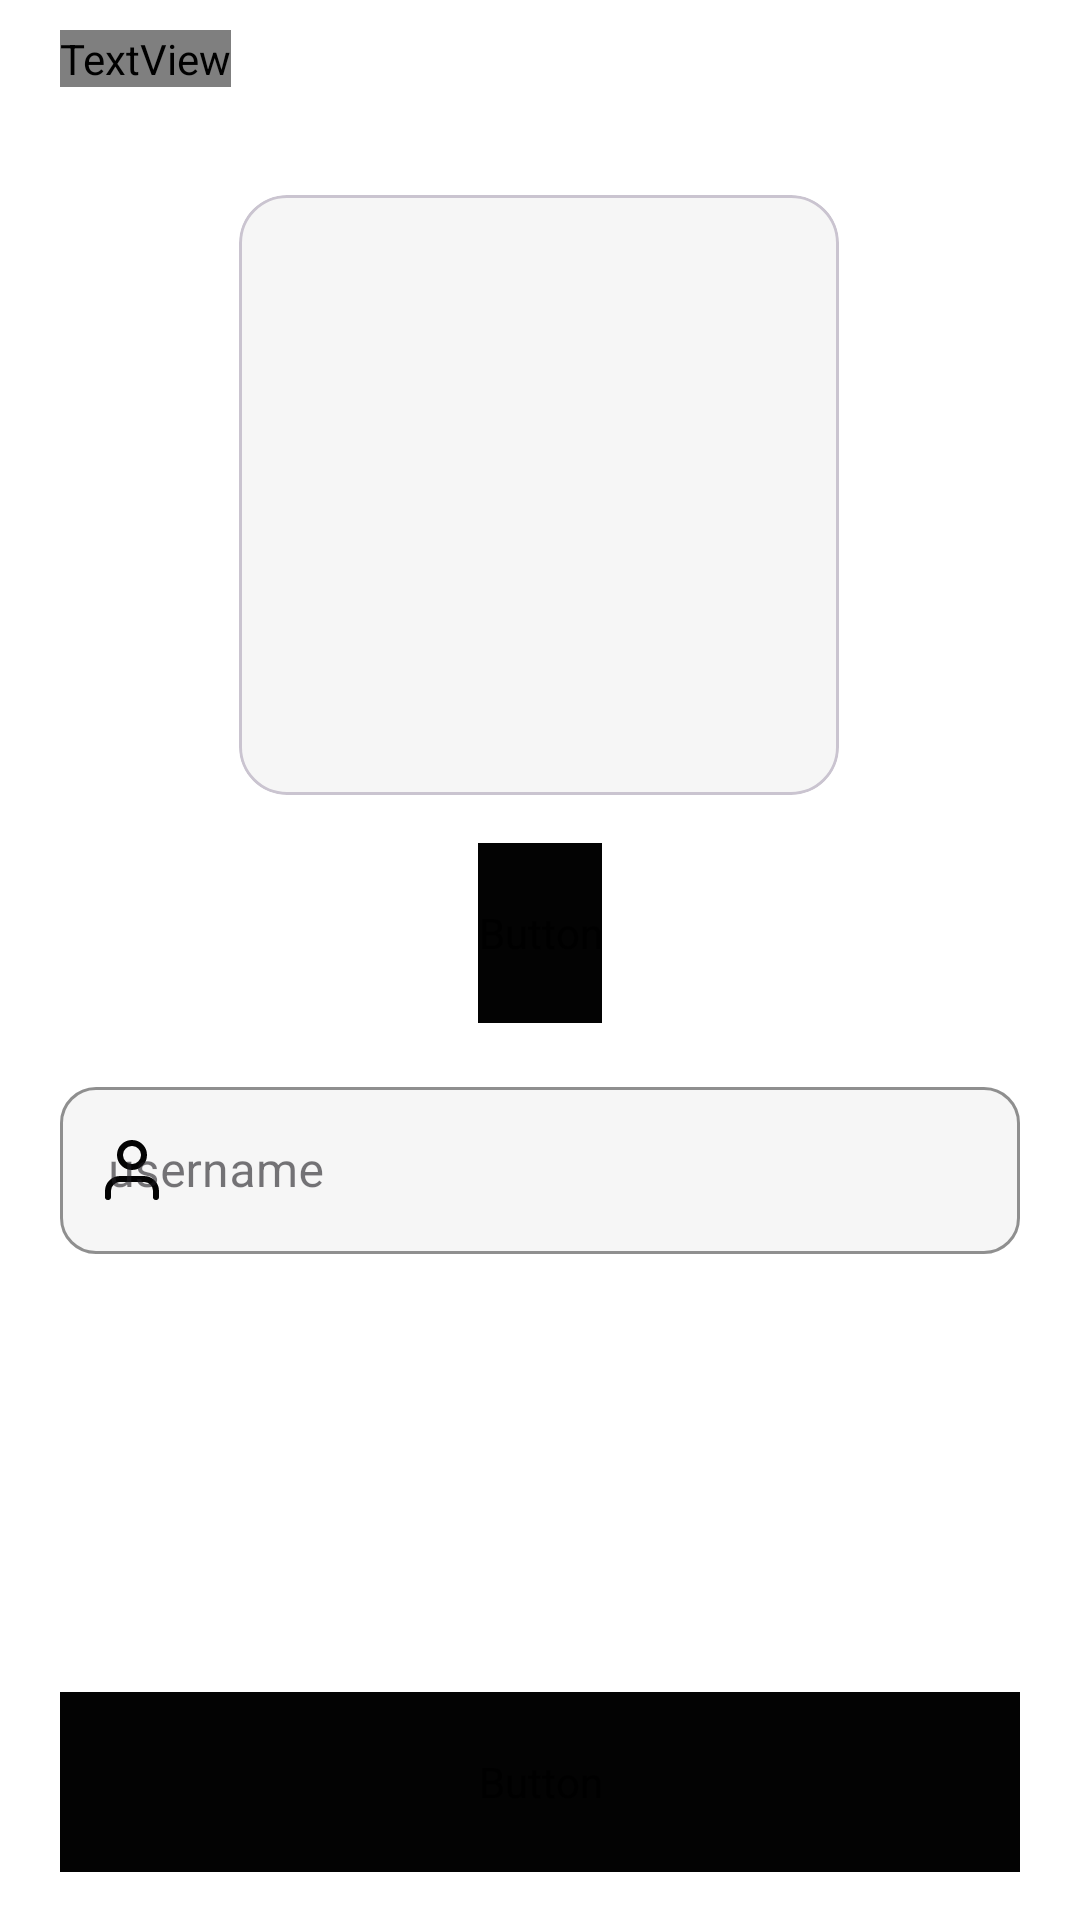

Write the Android layout XML for this screen, with the resource values it uses.
<!-- AndroidManifest.xml: application theme Theme.MyApplication -->
<!-- res/layout/activity_settings.xml -->
<?xml version="1.0" encoding="utf-8"?>
<androidx.constraintlayout.widget.ConstraintLayout xmlns:android="http://schemas.android.com/apk/res/android"
    xmlns:app="http://schemas.android.com/apk/res-auto"
    xmlns:tools="http://schemas.android.com/tools"
    android:layout_width="match_parent"
    android:layout_height="match_parent"
    android:background="@color/white"
    tools:context=".activities.Settings">

    <TextView
        android:id="@+id/textView3"
        android:layout_width="wrap_content"
        android:layout_height="wrap_content"
        android:layout_marginStart="20dp"
        android:layout_marginTop="10dp"
        android:fontFamily="@font/roboto"
        android:text="Settings"
        android:textColor="@color/dark_black"
        android:textSize="28sp"
        android:textStyle="bold"
        app:layout_constraintEnd_toEndOf="parent"
        app:layout_constraintHorizontal_bias="0.0"
        app:layout_constraintStart_toStartOf="parent"
        app:layout_constraintTop_toTopOf="parent" />

    <com.google.android.material.card.MaterialCardView
        android:id="@+id/materialCardView4"
        android:layout_width="200dp"
        android:layout_height="200dp"
        android:layout_marginTop="36dp"
        app:cardCornerRadius="16dp"
        app:layout_constraintEnd_toEndOf="parent"
        app:layout_constraintHorizontal_bias="0.497"
        app:layout_constraintStart_toStartOf="parent"
        app:layout_constraintTop_toBottomOf="@+id/textView3">

        <ImageView
            android:id="@+id/settingImage"
            android:src="@color/light_gray"
            android:layout_width="match_parent"
            android:layout_height="match_parent" />

    </com.google.android.material.card.MaterialCardView>

    <Button
        android:id="@+id/addPhotoSettings"
        android:layout_width="wrap_content"
        android:layout_height="60dp"
        android:layout_marginStart="20dp"
        android:layout_marginTop="16dp"
        android:layout_marginEnd="20dp"
        android:backgroundTint="@color/dark_black"
        android:fontFamily="@font/roboto_mono"
        android:text="edit photo"
        app:cornerRadius="20dp"
        app:layout_constraintEnd_toEndOf="parent"
        app:layout_constraintStart_toStartOf="parent"
        app:layout_constraintTop_toBottomOf="@+id/materialCardView4" />

    <com.google.android.material.textfield.TextInputLayout
        android:id="@+id/textInputLayout8"
        style="@style/Theme.MyApplication.OultineBox"
        android:layout_width="match_parent"
        android:layout_height="wrap_content"
        android:layout_marginStart="20dp"
        android:layout_marginTop="16dp"
        android:layout_marginEnd="20dp"
        android:hint="username"
        app:boxBackgroundColor="@color/light_gray"
        app:layout_constraintEnd_toEndOf="parent"
        app:layout_constraintStart_toStartOf="parent"
        app:layout_constraintTop_toBottomOf="@+id/addPhotoSettings"
        app:startIconDrawable="@drawable/ic_user_ecom"
        app:startIconTint="@color/dark_black">

        <com.google.android.material.textfield.TextInputEditText
            android:id="@+id/usernameTxtSettings"
            android:layout_width="match_parent"
            android:layout_height="wrap_content"
            android:inputType="textPersonName" />
    </com.google.android.material.textfield.TextInputLayout>

    <Button
        android:id="@+id/updateButtonSettings"
        android:layout_width="0dp"
        android:layout_height="60dp"
        android:layout_marginStart="20dp"
        android:layout_marginEnd="20dp"
        android:layout_marginBottom="16dp"
        android:backgroundTint="@color/dark_black"
        android:fontFamily="@font/roboto_mono"
        android:text="update changes"
        app:cornerRadius="20dp"
        app:layout_constraintBottom_toBottomOf="parent"
        app:layout_constraintEnd_toEndOf="parent"
        app:layout_constraintHorizontal_bias="1.0"
        app:layout_constraintStart_toStartOf="parent" />
</androidx.constraintlayout.widget.ConstraintLayout>
<!-- resources referenced by this layout -->
<resources>
  <color name="dark_black">#030303</color>
  <color name="light_gray">#F6F6F6</color>
  <color name="white">#FFFFFFFF</color>
  <!-- drawable ic_user_ecom (drawable) -->
  <vector xmlns:android="http://schemas.android.com/apk/res/android"
      android:width="18dp"
      android:height="20dp"
      android:viewportWidth="18"
      android:viewportHeight="20">
    <path
        android:pathData="M17,19V17C17,15.9391 16.5786,14.9217 15.8284,14.1716C15.0783,13.4214 14.0609,13 13,13H5C3.9391,13 2.9217,13.4214 2.1716,14.1716C1.4214,14.9217 1,15.9391 1,17V19"
        android:strokeLineJoin="round"
        android:strokeWidth="2"
        android:fillColor="#00000000"
        android:strokeColor="#616161"
        android:strokeLineCap="round"/>
    <path
        android:pathData="M9,9C11.2091,9 13,7.2091 13,5C13,2.7909 11.2091,1 9,1C6.7909,1 5,2.7909 5,5C5,7.2091 6.7909,9 9,9Z"
        android:strokeLineJoin="round"
        android:strokeWidth="2"
        android:fillColor="#00000000"
        android:strokeColor="#616161"
        android:strokeLineCap="round"/>
  </vector>
  <style name="Theme.MyApplication.OultineBox" parent="Widget.MaterialComponents.TextInputLayout.OutlinedBox">
          <item name="boxStrokeColor">@color/dark_black</item>
          <item name="boxCornerRadiusBottomEnd">12dp</item>
          <item name="boxCornerRadiusBottomStart">12dp</item>
          <item name="boxCornerRadiusTopEnd">12dp</item>
          <item name="boxCornerRadiusTopStart">12dp</item>
          <item name="boxBackgroundColor">@color/light_gray</item>
      </style>
  <style name="Theme.MyApplication" parent="Theme.Material3.DayNight.NoActionBar">
          
          <item name="colorPrimary">@color/dark_black</item>
          <item name="colorPrimaryVariant">@color/dark_black</item>
          <item name="colorOnPrimary">@color/special_gray</item>
          
          <item name="colorSecondary">@color/text_gray</item>
          <item name="colorSecondaryVariant">@color/text_gray</item>
          <item name="colorOnSecondary">@color/black</item>
          
          <item name="android:statusBarColor" tools:targetApi="l">?attr/colorPrimaryVariant</item>
          
      </style>
  <color name="special_gray">#D9D9D9  </color>
  <color name="text_gray">#686868</color>
  <color name="black">#FF000000</color>
</resources>
